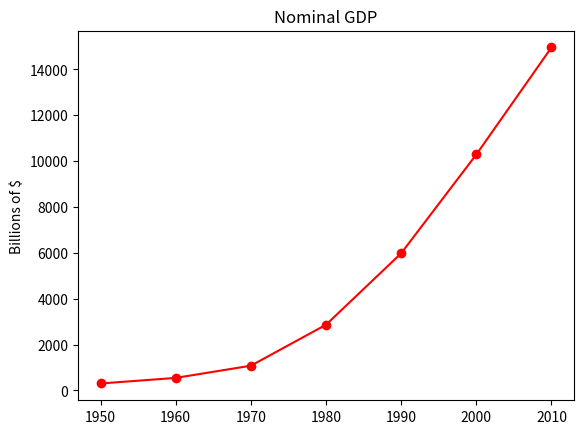

Reproduce this figure in Python.
from matplotlib import pyplot as plt

years = [1950, 1960, 1970, 1980, 1990, 2000, 2010]
gdp = [300.2, 543.3, 1075.9, 2862.5, 5979.6, 10289.7, 14958.3]

# create a line chart with the x axis being years and the y axis being gdp
plt.plot(years, gdp, color='red', marker='o', linestyle='solid')

# add a title
plt.title('Nominal GDP')

# add a label to the y axis
plt.ylabel('Billions of $')
plt.show()